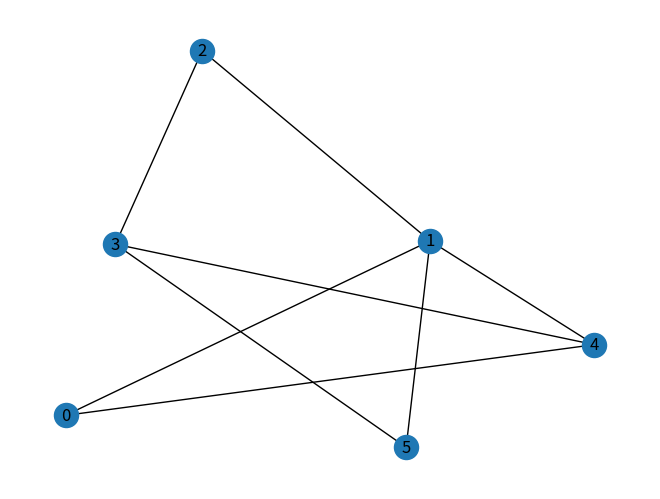

The script that saved this image: (Note: this script raises an exception after producing the figure.)
from typing import Any
import networkx as nx
import numpy as np
import matplotlib.pyplot as plt



def dfs(g: nx.Graph, start_node: Any) -> list:
	"""
	Do an depth-first search and returns list of nodes in the visited order

	:param g: input graph
	:param start_node: starting node of search
	:return: list of nodes in the visited order
	"""
	visited = []
	stack = [start_node]
	while stack:
		vertex = stack.pop()
		if vertex not in visited:
			visited.append(vertex)
			stack.extend(set(g[vertex]) - set(visited))
	return ''.join(visited)

if __name__ == "__main__":
	m = np.array([[0, 1, 0, 0, 1, 0],
			  [1, 0, 1, 0, 1, 0],
			  [0, 1, 0, 1, 0, 0],
			  [0, 0, 1, 0, 1, 1],
			  [1, 1, 0, 1, 0, 0],
			  [0, 1, 0, 1, 0, 0]])

	g = nx.Graph(m)
	nx.draw(g, with_labels = True)
	plt.show()
	print(dfs(g, 0))
